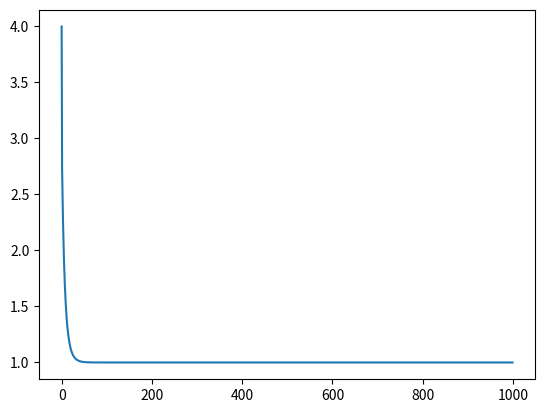

Reproduce this figure in Python.
import numpy as np
import matplotlib.pyplot as plt

SIZE = 4
mu = 0.01  # 0.001
# A = np.array([[3, 4, 1],
#               [5, 2, 3],
#               [6, 2, 2]])
# A = np.array([[3, 4, 1, 2, 1, 5],
#               [5, 2, 3, 2, 2, 1],
#               [6, 2, 2, 6, 4, 5],
#               [1, 2, 1, 3, 1, 2],
#               [1, 5, 2, 3, 3, 3],
#               [1, 2, 2, 4, 2, 1]])
A = np.array([[2, 1, 1, 2],
              [1, 2, 3, 2],
              [2, 1, 1, 2],
              [3, 1, 4, 1]])
I = np.identity(SIZE)
B = np.zeros((SIZE, SIZE))


def loss():
    return np.sum(np.square((np.matmul(B, A) - I)))


def grad():
    return np.matmul(2*(np.matmul(B, A) - I), np.transpose(A))


def step():
    back_prop = -mu * grad()
    return B + back_prop


epochs = 1000
l = [None]*epochs

for i in range(epochs):
    l[i] = loss()
    B = step()

print("I:", I)
print("B:", B)
print("A:", A)
print("Res:", np.matmul(B, A))
print("Loss:", l[epochs-1])
# print(l)

x = range(epochs)
plt.plot(x, l)
plt.show()
